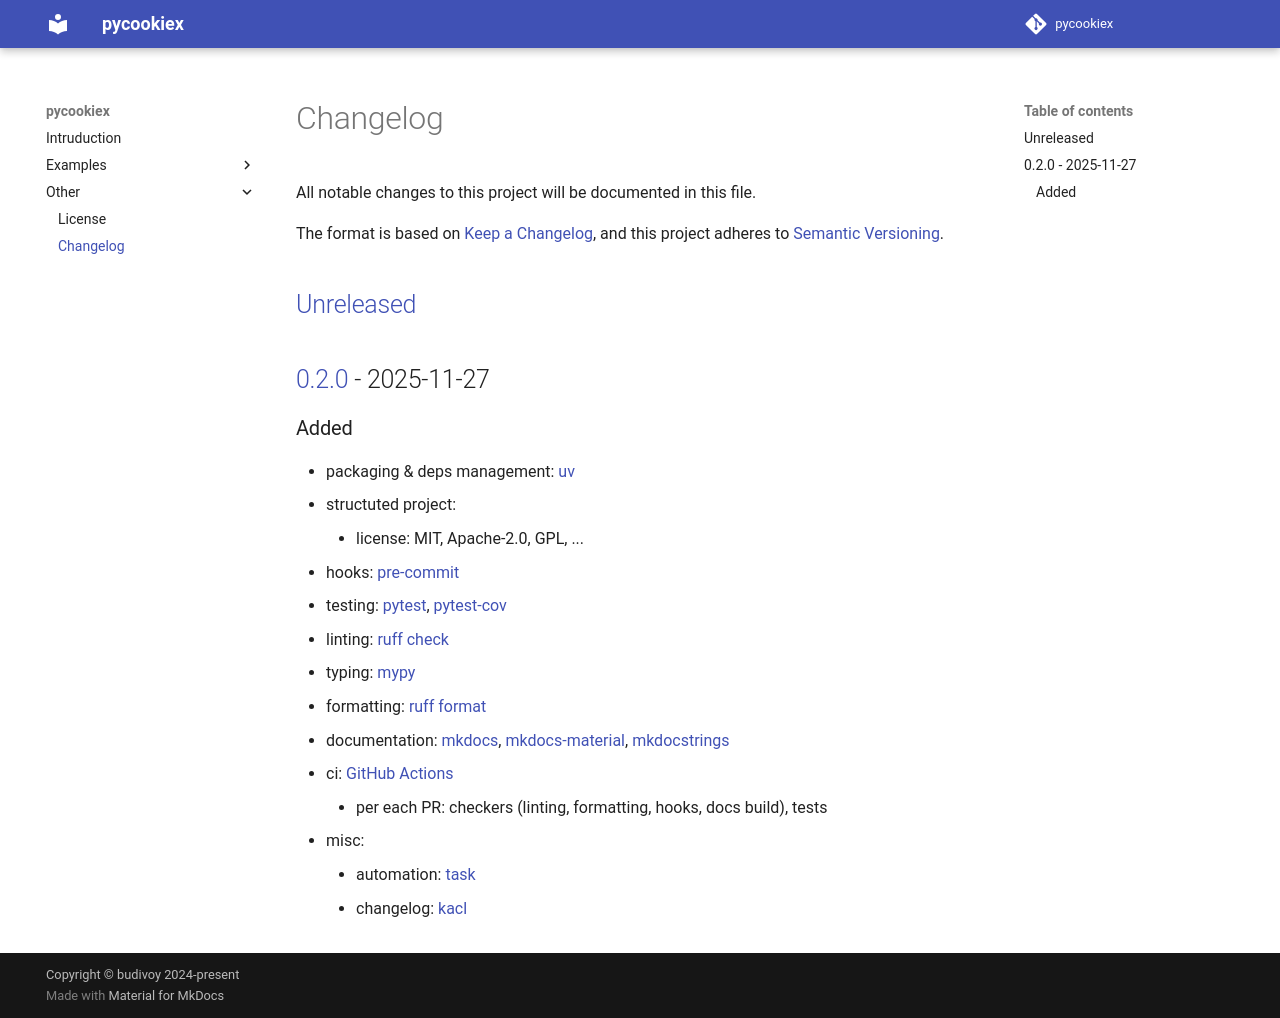

repository: budivoy/pycookiex · page: latest/CHANGELOG/index.html · generator: mkdocs

# Changelog

All notable changes to this project will be documented in this file.

The format is based on [Keep a Changelog](https://keepachangelog.com/en/1.1.0/),
and this project adheres to [Semantic Versioning](https://semver.org/spec/v2.0.0.html).

## [Unreleased]

## [0.2.0] - 2025-11-27
### Added
- packaging & deps management: [uv](https://docs.astral.sh/uv)
- structuted project:
    * license: MIT, Apache-2.0, GPL, ...
- hooks: [pre-commit](https://pre-commit.com/)
- testing: [pytest](https://docs.pytest.org/en/stable/), [pytest-cov](https://pytest-cov.readthedocs.io/en/latest/index.html)
- linting: [ruff check](https://docs.astral.sh/ruff/linter/)
- typing: [mypy](https://mypy.readthedocs.io/en/stable/index.html)
- formatting: [ruff format](https://docs.astral.sh/ruff/formatter/)
- documentation: [mkdocs](https://www.mkdocs.org/), [mkdocs-material](https://squidfunk.github.io/mkdocs-material/), [mkdocstrings](https://mkdocstrings.github.io/)
- ci: [GitHub Actions](https://github.com/features/actions)
    * per each PR: checkers (linting, formatting, hooks, docs build), tests
- misc:
    * automation: [task](https://taskfile.dev/)
    * changelog: [kacl](https://keepachangelog.com/en/1.0.0/)

[Unreleased]: https://github.com/budivoy/pycookiex/compare/0.2.0...master
[0.2.0]: https://github.com/budivoy/pycookiex/tree/0.2.0
